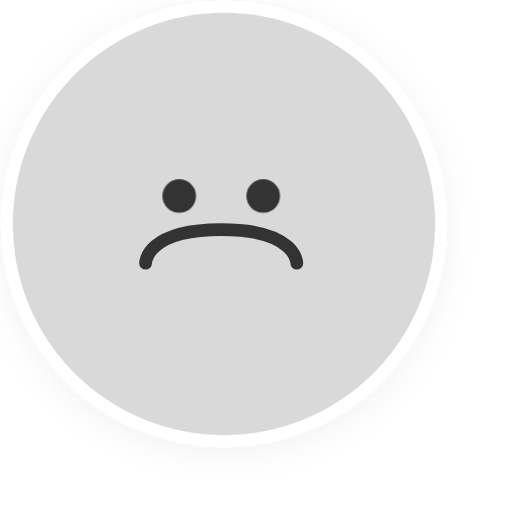
t = 0.00 s
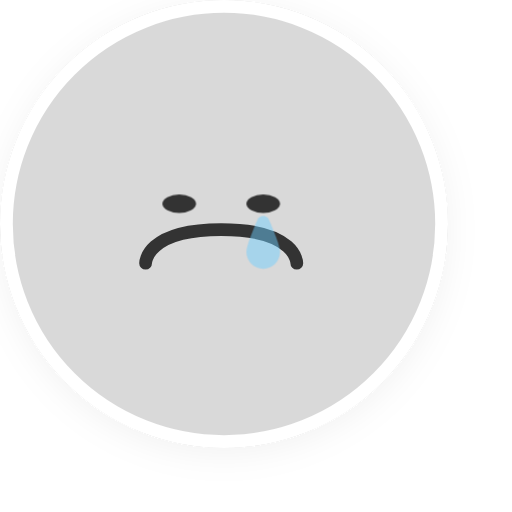
t = 0.22 s
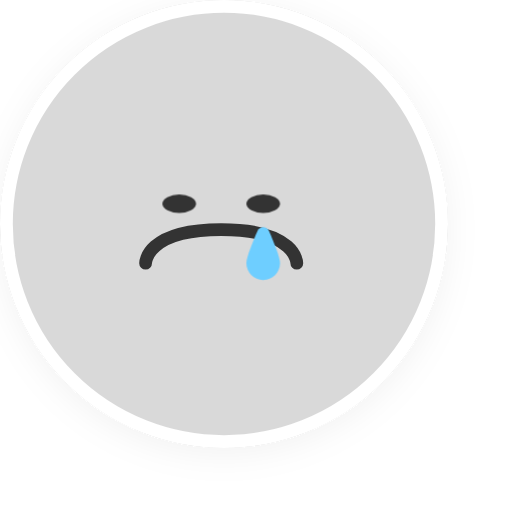
t = 0.43 s
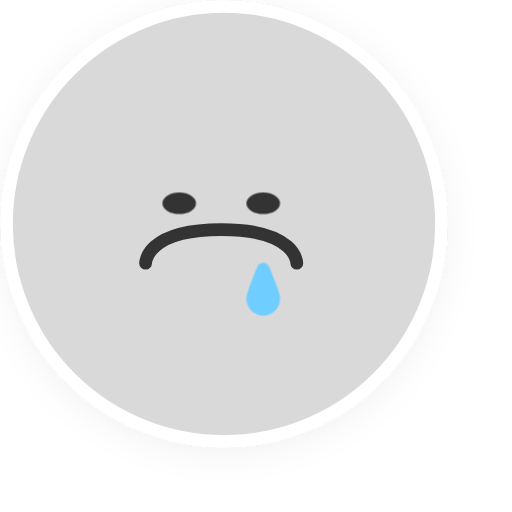
t = 0.64 s
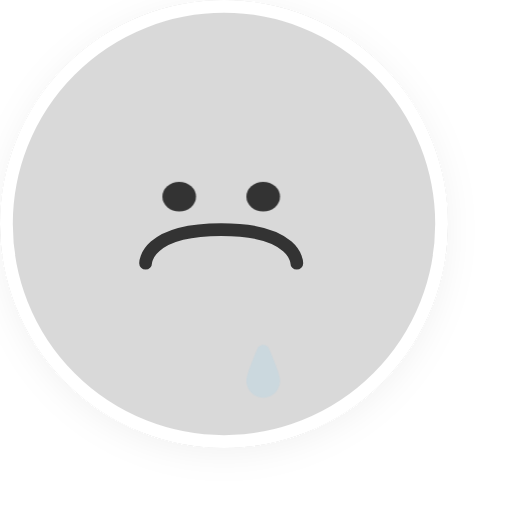
t = 0.87 s
t = 1.08 s: frame unchanged from t = 0.00 s, image omitted

The animated SVG that drew these frames (rendered in a browser with its animation timeline set to each time). Animation: 4 CSS @keyframes rules; one cycle of 1.30 s, repeats indefinitely.

<svg width="80" height="80" viewBox="0 0 80 80" fill="none" xmlns="http://www.w3.org/2000/svg">
<style>
svg { overflow: visible; }
@keyframes kf_Ellipse_23_transform_0 {
  0% {
    transform: translateX(25.375px) translateY(28px) translateX(0px) translateY(0px) translate(2.625px, 2.625px) scaleY(1) translate(-2.625px, -2.625px);
  }
  1.67% {
    transform: translateX(25.375px) translateY(28px) translateX(0px) translateY(0.023px) translate(2.625px, 2.625px) scaleY(0.987) translate(-2.625px, -2.625px);
  }
  3.33% {
    transform: translateX(25.375px) translateY(28px) translateX(0px) translateY(0.095px) translate(2.625px, 2.625px) scaleY(0.946) translate(-2.625px, -2.625px);
  }
  5% {
    transform: translateX(25.375px) translateY(28px) translateX(0px) translateY(0.218px) translate(2.625px, 2.625px) scaleY(0.878) translate(-2.625px, -2.625px);
  }
  6.67% {
    transform: translateX(25.375px) translateY(28px) translateX(0px) translateY(0.387px) translate(2.625px, 2.625px) scaleY(0.789) translate(-2.625px, -2.625px);
  }
  8.33% {
    transform: translateX(25.375px) translateY(28px) translateX(0px) translateY(0.584px) translate(2.625px, 2.625px) scaleY(0.698) translate(-2.625px, -2.625px);
  }
  10% {
    transform: translateX(25.375px) translateY(28px) translateX(0px) translateY(0.784px) translate(2.625px, 2.625px) scaleY(0.622) translate(-2.625px, -2.625px);
  }
  11.67% {
    transform: translateX(25.375px) translateY(28px) translateX(0px) translateY(0.959px) translate(2.625px, 2.625px) scaleY(0.572) translate(-2.625px, -2.625px);
  }
  13.33% {
    transform: translateX(25.375px) translateY(28px) translateX(0px) translateY(1.089px) translate(2.625px, 2.625px) scaleY(0.551) translate(-2.625px, -2.625px);
  }
  13.85% {
    transform: translateX(25.375px) translateY(28px) translateX(0px) translateY(1.12px) translate(2.625px, 2.625px) scaleY(0.55) translate(-2.625px, -2.625px);
  }
  15% {
    transform: translateX(25.375px) translateY(28px) translateX(0px) translateY(1.169px) translate(2.625px, 2.625px) scaleY(0.55) translate(-2.625px, -2.625px);
  }
  16.67% {
    transform: translateX(25.375px) translateY(28px) translateX(0px) translateY(1.2px) translate(2.625px, 2.625px) scaleY(0.55) translate(-2.625px, -2.625px);
  }
  16.92% {
    transform: translateX(25.375px) translateY(28px) translateX(0px) translateY(1.2px) translate(2.625px, 2.625px) scaleY(0.55) translate(-2.625px, -2.625px);
  }
  18.33% {
    transform: translateX(25.375px) translateY(28px) translateX(0px) translateY(1.2px) translate(2.625px, 2.625px) scaleY(0.55) translate(-2.625px, -2.625px);
  }
  20% {
    transform: translateX(25.375px) translateY(28px) translateX(0px) translateY(1.2px) translate(2.625px, 2.625px) scaleY(0.55) translate(-2.625px, -2.625px);
  }
  21.67% {
    transform: translateX(25.375px) translateY(28px) translateX(0px) translateY(1.2px) translate(2.625px, 2.625px) scaleY(0.55) translate(-2.625px, -2.625px);
  }
  23.33% {
    transform: translateX(25.375px) translateY(28px) translateX(0px) translateY(1.2px) translate(2.625px, 2.625px) scaleY(0.55) translate(-2.625px, -2.625px);
  }
  25% {
    transform: translateX(25.375px) translateY(28px) translateX(0px) translateY(1.2px) translate(2.625px, 2.625px) scaleY(0.55) translate(-2.625px, -2.625px);
  }
  26.67% {
    transform: translateX(25.375px) translateY(28px) translateX(0px) translateY(1.2px) translate(2.625px, 2.625px) scaleY(0.55) translate(-2.625px, -2.625px);
  }
  28.33% {
    transform: translateX(25.375px) translateY(28px) translateX(0px) translateY(1.2px) translate(2.625px, 2.625px) scaleY(0.55) translate(-2.625px, -2.625px);
  }
  30% {
    transform: translateX(25.375px) translateY(28px) translateX(0px) translateY(1.2px) translate(2.625px, 2.625px) scaleY(0.55) translate(-2.625px, -2.625px);
  }
  31.67% {
    transform: translateX(25.375px) translateY(28px) translateX(0px) translateY(1.2px) translate(2.625px, 2.625px) scaleY(0.55) translate(-2.625px, -2.625px);
  }
  33.33% {
    transform: translateX(25.375px) translateY(28px) translateX(0px) translateY(1.2px) translate(2.625px, 2.625px) scaleY(0.55) translate(-2.625px, -2.625px);
  }
  35% {
    transform: translateX(25.375px) translateY(28px) translateX(0px) translateY(1.2px) translate(2.625px, 2.625px) scaleY(0.55) translate(-2.625px, -2.625px);
  }
  36.67% {
    transform: translateX(25.375px) translateY(28px) translateX(0px) translateY(1.2px) translate(2.625px, 2.625px) scaleY(0.55) translate(-2.625px, -2.625px);
  }
  38.33% {
    transform: translateX(25.375px) translateY(28px) translateX(0px) translateY(1.2px) translate(2.625px, 2.625px) scaleY(0.55) translate(-2.625px, -2.625px);
  }
  40% {
    transform: translateX(25.375px) translateY(28px) translateX(0px) translateY(1.2px) translate(2.625px, 2.625px) scaleY(0.55) translate(-2.625px, -2.625px);
  }
  41.54% {
    transform: translateX(25.375px) translateY(28px) translateX(0px) translateY(1.2px) translate(2.625px, 2.625px) scaleY(0.55) translate(-2.625px, -2.625px);
  }
  41.67% {
    transform: translateX(25.375px) translateY(28px) translateX(0px) translateY(1.2px) translate(2.625px, 2.625px) scaleY(0.55) translate(-2.625px, -2.625px);
  }
  43.33% {
    transform: translateX(25.375px) translateY(28px) translateX(0px) translateY(1.2px) translate(2.625px, 2.625px) scaleY(0.555) translate(-2.625px, -2.625px);
  }
  44.62% {
    transform: translateX(25.375px) translateY(28px) translateX(0px) translateY(1.2px) translate(2.625px, 2.625px) scaleY(0.564) translate(-2.625px, -2.625px);
  }
  45% {
    transform: translateX(25.375px) translateY(28px) translateX(0px) translateY(1.2px) translate(2.625px, 2.625px) scaleY(0.568) translate(-2.625px, -2.625px);
  }
  46.67% {
    transform: translateX(25.375px) translateY(28px) translateX(0px) translateY(1.187px) translate(2.625px, 2.625px) scaleY(0.591) translate(-2.625px, -2.625px);
  }
  48.33% {
    transform: translateX(25.375px) translateY(28px) translateX(0px) translateY(1.157px) translate(2.625px, 2.625px) scaleY(0.622) translate(-2.625px, -2.625px);
  }
  50% {
    transform: translateX(25.375px) translateY(28px) translateX(0px) translateY(1.108px) translate(2.625px, 2.625px) scaleY(0.661) translate(-2.625px, -2.625px);
  }
  51.67% {
    transform: translateX(25.375px) translateY(28px) translateX(0px) translateY(1.039px) translate(2.625px, 2.625px) scaleY(0.703) translate(-2.625px, -2.625px);
  }
  53.33% {
    transform: translateX(25.375px) translateY(28px) translateX(0px) translateY(0.952px) translate(2.625px, 2.625px) scaleY(0.745) translate(-2.625px, -2.625px);
  }
  55% {
    transform: translateX(25.375px) translateY(28px) translateX(0px) translateY(0.849px) translate(2.625px, 2.625px) scaleY(0.783) translate(-2.625px, -2.625px);
  }
  56.67% {
    transform: translateX(25.375px) translateY(28px) translateX(0px) translateY(0.733px) translate(2.625px, 2.625px) scaleY(0.813) translate(-2.625px, -2.625px);
  }
  58.33% {
    transform: translateX(25.375px) translateY(28px) translateX(0px) translateY(0.61px) translate(2.625px, 2.625px) scaleY(0.834) translate(-2.625px, -2.625px);
  }
  60% {
    transform: translateX(25.375px) translateY(28px) translateX(0px) translateY(0.486px) translate(2.625px, 2.625px) scaleY(0.847) translate(-2.625px, -2.625px);
  }
  61.54% {
    transform: translateX(25.375px) translateY(28px) translateX(0px) translateY(0.377px) translate(2.625px, 2.625px) scaleY(0.85) translate(-2.625px, -2.625px);
  }
  61.67% {
    transform: translateX(25.375px) translateY(28px) translateX(0px) translateY(0.368px) translate(2.625px, 2.625px) scaleY(0.85) translate(-2.625px, -2.625px);
  }
  63.33% {
    transform: translateX(25.375px) translateY(28px) translateX(0px) translateY(0.263px) translate(2.625px, 2.625px) scaleY(0.853) translate(-2.625px, -2.625px);
  }
  65% {
    transform: translateX(25.375px) translateY(28px) translateX(0px) translateY(0.173px) translate(2.625px, 2.625px) scaleY(0.863) translate(-2.625px, -2.625px);
  }
  66.67% {
    transform: translateX(25.375px) translateY(28px) translateX(0px) translateY(0.102px) translate(2.625px, 2.625px) scaleY(0.879) translate(-2.625px, -2.625px);
  }
  68.33% {
    transform: translateX(25.375px) translateY(28px) translateX(0px) translateY(0.05px) translate(2.625px, 2.625px) scaleY(0.9) translate(-2.625px, -2.625px);
  }
  70% {
    transform: translateX(25.375px) translateY(28px) translateX(0px) translateY(0.016px) translate(2.625px, 2.625px) scaleY(0.925) translate(-2.625px, -2.625px);
  }
  71.67% {
    transform: translateX(25.375px) translateY(28px) translateX(0px) translateY(0.001px) translate(2.625px, 2.625px) scaleY(0.95) translate(-2.625px, -2.625px);
  }
  72.31% {
    transform: translateX(25.375px) translateY(28px) translateX(0px) translateY(0px) translate(2.625px, 2.625px) scaleY(0.959) translate(-2.625px, -2.625px);
  }
  73.33% {
    transform: translateX(25.375px) translateY(28px) translateX(0px) translateY(0px) translate(2.625px, 2.625px) scaleY(0.971) translate(-2.625px, -2.625px);
  }
  75% {
    transform: translateX(25.375px) translateY(28px) translateX(0px) translateY(0px) translate(2.625px, 2.625px) scaleY(0.987) translate(-2.625px, -2.625px);
  }
  76.67% {
    transform: translateX(25.375px) translateY(28px) translateX(0px) translateY(0px) translate(2.625px, 2.625px) scaleY(0.997) translate(-2.625px, -2.625px);
  }
  78.33% {
    transform: translateX(25.375px) translateY(28px) translateX(0px) translateY(0px) translate(2.625px, 2.625px) scaleY(1) translate(-2.625px, -2.625px);
  }
  78.46% {
    transform: translateX(25.375px) translateY(28px) translateX(0px) translateY(0px) translate(2.625px, 2.625px) scaleY(1) translate(-2.625px, -2.625px);
  }
  80% {
    transform: translateX(25.375px) translateY(28px) translateX(0px) translateY(0px) translate(2.625px, 2.625px) scaleY(1) translate(-2.625px, -2.625px);
  }
  81.67% {
    transform: translateX(25.375px) translateY(28px) translateX(0px) translateY(0px) translate(2.625px, 2.625px) scaleY(1) translate(-2.625px, -2.625px);
  }
  83.33% {
    transform: translateX(25.375px) translateY(28px) translateX(0px) translateY(0px) translate(2.625px, 2.625px) scaleY(1) translate(-2.625px, -2.625px);
  }
  85% {
    transform: translateX(25.375px) translateY(28px) translateX(0px) translateY(0px) translate(2.625px, 2.625px) scaleY(1) translate(-2.625px, -2.625px);
  }
  86.67% {
    transform: translateX(25.375px) translateY(28px) translateX(0px) translateY(0px) translate(2.625px, 2.625px) scaleY(1) translate(-2.625px, -2.625px);
  }
  88.33% {
    transform: translateX(25.375px) translateY(28px) translateX(0px) translateY(0px) translate(2.625px, 2.625px) scaleY(1) translate(-2.625px, -2.625px);
  }
  90% {
    transform: translateX(25.375px) translateY(28px) translateX(0px) translateY(0px) translate(2.625px, 2.625px) scaleY(1) translate(-2.625px, -2.625px);
  }
  91.67% {
    transform: translateX(25.375px) translateY(28px) translateX(0px) translateY(0px) translate(2.625px, 2.625px) scaleY(1) translate(-2.625px, -2.625px);
  }
  93.33% {
    transform: translateX(25.375px) translateY(28px) translateX(0px) translateY(0px) translate(2.625px, 2.625px) scaleY(1) translate(-2.625px, -2.625px);
  }
  95% {
    transform: translateX(25.375px) translateY(28px) translateX(0px) translateY(0px) translate(2.625px, 2.625px) scaleY(1) translate(-2.625px, -2.625px);
  }
  96.67% {
    transform: translateX(25.375px) translateY(28px) translateX(0px) translateY(0px) translate(2.625px, 2.625px) scaleY(1) translate(-2.625px, -2.625px);
  }
  98.33% {
    transform: translateX(25.375px) translateY(28px) translateX(0px) translateY(0px) translate(2.625px, 2.625px) scaleY(1) translate(-2.625px, -2.625px);
  }
  100% {
    transform: translateX(25.375px) translateY(28px) translateX(0px) translateY(0px) translate(2.625px, 2.625px) scaleY(1) translate(-2.625px, -2.625px);
  }
}
#Ellipse_23 {
  transform-origin: 0 0;
  animation: kf_Ellipse_23_transform_0 1.3s linear infinite;
}
@keyframes kf_Ellipse_24_transform_0 {
  0% {
    transform: translateX(38.5px) translateY(28px) translateX(0px) translateY(0px) translate(2.625px, 2.625px) scaleY(1) translate(-2.625px, -2.625px);
  }
  1.67% {
    transform: translateX(38.5px) translateY(28px) translateX(0px) translateY(0.023px) translate(2.625px, 2.625px) scaleY(0.987) translate(-2.625px, -2.625px);
  }
  3.33% {
    transform: translateX(38.5px) translateY(28px) translateX(0px) translateY(0.095px) translate(2.625px, 2.625px) scaleY(0.946) translate(-2.625px, -2.625px);
  }
  5% {
    transform: translateX(38.5px) translateY(28px) translateX(0px) translateY(0.218px) translate(2.625px, 2.625px) scaleY(0.878) translate(-2.625px, -2.625px);
  }
  6.67% {
    transform: translateX(38.5px) translateY(28px) translateX(0px) translateY(0.387px) translate(2.625px, 2.625px) scaleY(0.789) translate(-2.625px, -2.625px);
  }
  8.33% {
    transform: translateX(38.5px) translateY(28px) translateX(0px) translateY(0.584px) translate(2.625px, 2.625px) scaleY(0.698) translate(-2.625px, -2.625px);
  }
  10% {
    transform: translateX(38.5px) translateY(28px) translateX(0px) translateY(0.784px) translate(2.625px, 2.625px) scaleY(0.622) translate(-2.625px, -2.625px);
  }
  11.67% {
    transform: translateX(38.5px) translateY(28px) translateX(0px) translateY(0.959px) translate(2.625px, 2.625px) scaleY(0.572) translate(-2.625px, -2.625px);
  }
  13.33% {
    transform: translateX(38.5px) translateY(28px) translateX(0px) translateY(1.089px) translate(2.625px, 2.625px) scaleY(0.551) translate(-2.625px, -2.625px);
  }
  13.85% {
    transform: translateX(38.5px) translateY(28px) translateX(0px) translateY(1.12px) translate(2.625px, 2.625px) scaleY(0.55) translate(-2.625px, -2.625px);
  }
  15% {
    transform: translateX(38.5px) translateY(28px) translateX(0px) translateY(1.169px) translate(2.625px, 2.625px) scaleY(0.55) translate(-2.625px, -2.625px);
  }
  16.67% {
    transform: translateX(38.5px) translateY(28px) translateX(0px) translateY(1.2px) translate(2.625px, 2.625px) scaleY(0.55) translate(-2.625px, -2.625px);
  }
  16.92% {
    transform: translateX(38.5px) translateY(28px) translateX(0px) translateY(1.2px) translate(2.625px, 2.625px) scaleY(0.55) translate(-2.625px, -2.625px);
  }
  18.33% {
    transform: translateX(38.5px) translateY(28px) translateX(0px) translateY(1.2px) translate(2.625px, 2.625px) scaleY(0.55) translate(-2.625px, -2.625px);
  }
  20% {
    transform: translateX(38.5px) translateY(28px) translateX(0px) translateY(1.2px) translate(2.625px, 2.625px) scaleY(0.55) translate(-2.625px, -2.625px);
  }
  21.67% {
    transform: translateX(38.5px) translateY(28px) translateX(0px) translateY(1.2px) translate(2.625px, 2.625px) scaleY(0.55) translate(-2.625px, -2.625px);
  }
  23.33% {
    transform: translateX(38.5px) translateY(28px) translateX(0px) translateY(1.2px) translate(2.625px, 2.625px) scaleY(0.55) translate(-2.625px, -2.625px);
  }
  25% {
    transform: translateX(38.5px) translateY(28px) translateX(0px) translateY(1.2px) translate(2.625px, 2.625px) scaleY(0.55) translate(-2.625px, -2.625px);
  }
  26.67% {
    transform: translateX(38.5px) translateY(28px) translateX(0px) translateY(1.2px) translate(2.625px, 2.625px) scaleY(0.55) translate(-2.625px, -2.625px);
  }
  28.33% {
    transform: translateX(38.5px) translateY(28px) translateX(0px) translateY(1.2px) translate(2.625px, 2.625px) scaleY(0.55) translate(-2.625px, -2.625px);
  }
  30% {
    transform: translateX(38.5px) translateY(28px) translateX(0px) translateY(1.2px) translate(2.625px, 2.625px) scaleY(0.55) translate(-2.625px, -2.625px);
  }
  31.67% {
    transform: translateX(38.5px) translateY(28px) translateX(0px) translateY(1.2px) translate(2.625px, 2.625px) scaleY(0.55) translate(-2.625px, -2.625px);
  }
  33.33% {
    transform: translateX(38.5px) translateY(28px) translateX(0px) translateY(1.2px) translate(2.625px, 2.625px) scaleY(0.55) translate(-2.625px, -2.625px);
  }
  35% {
    transform: translateX(38.5px) translateY(28px) translateX(0px) translateY(1.2px) translate(2.625px, 2.625px) scaleY(0.55) translate(-2.625px, -2.625px);
  }
  36.67% {
    transform: translateX(38.5px) translateY(28px) translateX(0px) translateY(1.2px) translate(2.625px, 2.625px) scaleY(0.55) translate(-2.625px, -2.625px);
  }
  38.33% {
    transform: translateX(38.5px) translateY(28px) translateX(0px) translateY(1.2px) translate(2.625px, 2.625px) scaleY(0.55) translate(-2.625px, -2.625px);
  }
  40% {
    transform: translateX(38.5px) translateY(28px) translateX(0px) translateY(1.2px) translate(2.625px, 2.625px) scaleY(0.55) translate(-2.625px, -2.625px);
  }
  41.54% {
    transform: translateX(38.5px) translateY(28px) translateX(0px) translateY(1.2px) translate(2.625px, 2.625px) scaleY(0.55) translate(-2.625px, -2.625px);
  }
  41.67% {
    transform: translateX(38.5px) translateY(28px) translateX(0px) translateY(1.2px) translate(2.625px, 2.625px) scaleY(0.55) translate(-2.625px, -2.625px);
  }
  43.33% {
    transform: translateX(38.5px) translateY(28px) translateX(0px) translateY(1.2px) translate(2.625px, 2.625px) scaleY(0.555) translate(-2.625px, -2.625px);
  }
  44.62% {
    transform: translateX(38.5px) translateY(28px) translateX(0px) translateY(1.2px) translate(2.625px, 2.625px) scaleY(0.564) translate(-2.625px, -2.625px);
  }
  45% {
    transform: translateX(38.5px) translateY(28px) translateX(0px) translateY(1.2px) translate(2.625px, 2.625px) scaleY(0.568) translate(-2.625px, -2.625px);
  }
  46.67% {
    transform: translateX(38.5px) translateY(28px) translateX(0px) translateY(1.187px) translate(2.625px, 2.625px) scaleY(0.591) translate(-2.625px, -2.625px);
  }
  48.33% {
    transform: translateX(38.5px) translateY(28px) translateX(0px) translateY(1.157px) translate(2.625px, 2.625px) scaleY(0.622) translate(-2.625px, -2.625px);
  }
  50% {
    transform: translateX(38.5px) translateY(28px) translateX(0px) translateY(1.108px) translate(2.625px, 2.625px) scaleY(0.661) translate(-2.625px, -2.625px);
  }
  51.67% {
    transform: translateX(38.5px) translateY(28px) translateX(0px) translateY(1.039px) translate(2.625px, 2.625px) scaleY(0.703) translate(-2.625px, -2.625px);
  }
  53.33% {
    transform: translateX(38.5px) translateY(28px) translateX(0px) translateY(0.952px) translate(2.625px, 2.625px) scaleY(0.745) translate(-2.625px, -2.625px);
  }
  55% {
    transform: translateX(38.5px) translateY(28px) translateX(0px) translateY(0.849px) translate(2.625px, 2.625px) scaleY(0.783) translate(-2.625px, -2.625px);
  }
  56.67% {
    transform: translateX(38.5px) translateY(28px) translateX(0px) translateY(0.733px) translate(2.625px, 2.625px) scaleY(0.813) translate(-2.625px, -2.625px);
  }
  58.33% {
    transform: translateX(38.5px) translateY(28px) translateX(0px) translateY(0.61px) translate(2.625px, 2.625px) scaleY(0.834) translate(-2.625px, -2.625px);
  }
  60% {
    transform: translateX(38.5px) translateY(28px) translateX(0px) translateY(0.486px) translate(2.625px, 2.625px) scaleY(0.847) translate(-2.625px, -2.625px);
  }
  61.54% {
    transform: translateX(38.5px) translateY(28px) translateX(0px) translateY(0.377px) translate(2.625px, 2.625px) scaleY(0.85) translate(-2.625px, -2.625px);
  }
  61.67% {
    transform: translateX(38.5px) translateY(28px) translateX(0px) translateY(0.368px) translate(2.625px, 2.625px) scaleY(0.85) translate(-2.625px, -2.625px);
  }
  63.33% {
    transform: translateX(38.5px) translateY(28px) translateX(0px) translateY(0.263px) translate(2.625px, 2.625px) scaleY(0.853) translate(-2.625px, -2.625px);
  }
  65% {
    transform: translateX(38.5px) translateY(28px) translateX(0px) translateY(0.173px) translate(2.625px, 2.625px) scaleY(0.863) translate(-2.625px, -2.625px);
  }
  66.67% {
    transform: translateX(38.5px) translateY(28px) translateX(0px) translateY(0.102px) translate(2.625px, 2.625px) scaleY(0.879) translate(-2.625px, -2.625px);
  }
  68.33% {
    transform: translateX(38.5px) translateY(28px) translateX(0px) translateY(0.05px) translate(2.625px, 2.625px) scaleY(0.9) translate(-2.625px, -2.625px);
  }
  70% {
    transform: translateX(38.5px) translateY(28px) translateX(0px) translateY(0.016px) translate(2.625px, 2.625px) scaleY(0.925) translate(-2.625px, -2.625px);
  }
  71.67% {
    transform: translateX(38.5px) translateY(28px) translateX(0px) translateY(0.001px) translate(2.625px, 2.625px) scaleY(0.95) translate(-2.625px, -2.625px);
  }
  72.31% {
    transform: translateX(38.5px) translateY(28px) translateX(0px) translateY(0px) translate(2.625px, 2.625px) scaleY(0.959) translate(-2.625px, -2.625px);
  }
  73.33% {
    transform: translateX(38.5px) translateY(28px) translateX(0px) translateY(0px) translate(2.625px, 2.625px) scaleY(0.971) translate(-2.625px, -2.625px);
  }
  75% {
    transform: translateX(38.5px) translateY(28px) translateX(0px) translateY(0px) translate(2.625px, 2.625px) scaleY(0.987) translate(-2.625px, -2.625px);
  }
  76.67% {
    transform: translateX(38.5px) translateY(28px) translateX(0px) translateY(0px) translate(2.625px, 2.625px) scaleY(0.997) translate(-2.625px, -2.625px);
  }
  78.33% {
    transform: translateX(38.5px) translateY(28px) translateX(0px) translateY(0px) translate(2.625px, 2.625px) scaleY(1) translate(-2.625px, -2.625px);
  }
  78.46% {
    transform: translateX(38.5px) translateY(28px) translateX(0px) translateY(0px) translate(2.625px, 2.625px) scaleY(1) translate(-2.625px, -2.625px);
  }
  80% {
    transform: translateX(38.5px) translateY(28px) translateX(0px) translateY(0px) translate(2.625px, 2.625px) scaleY(1) translate(-2.625px, -2.625px);
  }
  81.67% {
    transform: translateX(38.5px) translateY(28px) translateX(0px) translateY(0px) translate(2.625px, 2.625px) scaleY(1) translate(-2.625px, -2.625px);
  }
  83.33% {
    transform: translateX(38.5px) translateY(28px) translateX(0px) translateY(0px) translate(2.625px, 2.625px) scaleY(1) translate(-2.625px, -2.625px);
  }
  85% {
    transform: translateX(38.5px) translateY(28px) translateX(0px) translateY(0px) translate(2.625px, 2.625px) scaleY(1) translate(-2.625px, -2.625px);
  }
  86.67% {
    transform: translateX(38.5px) translateY(28px) translateX(0px) translateY(0px) translate(2.625px, 2.625px) scaleY(1) translate(-2.625px, -2.625px);
  }
  88.33% {
    transform: translateX(38.5px) translateY(28px) translateX(0px) translateY(0px) translate(2.625px, 2.625px) scaleY(1) translate(-2.625px, -2.625px);
  }
  90% {
    transform: translateX(38.5px) translateY(28px) translateX(0px) translateY(0px) translate(2.625px, 2.625px) scaleY(1) translate(-2.625px, -2.625px);
  }
  91.67% {
    transform: translateX(38.5px) translateY(28px) translateX(0px) translateY(0px) translate(2.625px, 2.625px) scaleY(1) translate(-2.625px, -2.625px);
  }
  93.33% {
    transform: translateX(38.5px) translateY(28px) translateX(0px) translateY(0px) translate(2.625px, 2.625px) scaleY(1) translate(-2.625px, -2.625px);
  }
  95% {
    transform: translateX(38.5px) translateY(28px) translateX(0px) translateY(0px) translate(2.625px, 2.625px) scaleY(1) translate(-2.625px, -2.625px);
  }
  96.67% {
    transform: translateX(38.5px) translateY(28px) translateX(0px) translateY(0px) translate(2.625px, 2.625px) scaleY(1) translate(-2.625px, -2.625px);
  }
  98.33% {
    transform: translateX(38.5px) translateY(28px) translateX(0px) translateY(0px) translate(2.625px, 2.625px) scaleY(1) translate(-2.625px, -2.625px);
  }
  100% {
    transform: translateX(38.5px) translateY(28px) translateX(0px) translateY(0px) translate(2.625px, 2.625px) scaleY(1) translate(-2.625px, -2.625px);
  }
}
#Ellipse_24 {
  transform-origin: 0 0;
  animation: kf_Ellipse_24_transform_0 1.3s linear infinite;
}
@keyframes kf_Ellipse_25_transform_0 {
  0% {
    transform: translateX(38.5px) translateY(32.375px) translateX(0px) translateY(0px);
  }
  16.92% {
    animation-timing-function: cubic-bezier(0.45, 0, 0.8, 0.45);
    transform: translateX(38.5px) translateY(32.375px) translateX(0px) translateY(0px);
  }
  69.23% {
    animation-timing-function: ease-in-out;
    transform: translateX(38.5px) translateY(32.375px) translateX(0px) translateY(23px);
  }
  78.46% {
    animation-timing-function: ease-in-out;
    transform: translateX(38.5px) translateY(32.375px) translateX(0px) translateY(24.8px);
  }
  83.08% {
    transform: translateX(38.5px) translateY(32.375px) translateX(0px) translateY(0px);
  }
  100% {
    transform: translateX(38.5px) translateY(32.375px) translateX(0px) translateY(0px);
  }
}
@keyframes kf_Ellipse_25_opacity_0 {
  0% {
    animation-timing-function: linear;
    opacity: 0;
  }
  12.31% {
    animation-timing-function: ease-in-out;
    opacity: 0;
  }
  21.54% {
    animation-timing-function: linear;
    opacity: 1;
  }
  47.69% {
    animation-timing-function: ease-in-out;
    opacity: 1;
  }
  73.08% {
    animation-timing-function: linear;
    opacity: 0;
  }
  100% {
    opacity: 0;
  }
}
#Ellipse_25 {
  transform-origin: 0 0;
  animation:
    kf_Ellipse_25_transform_0 1.3s linear infinite,
    kf_Ellipse_25_opacity_0 1.3s linear infinite;
}
</style>
<g id="sad_Animate">
<g id="Ellipse_11" filter="url(#filter0_d_816_2021)">
<circle cx="35" cy="35" r="35" id="Ellipse_11_bg_0" fill="#D9D9D9">
</circle>
<circle cx="35" cy="35" r="34" stroke="white" stroke-width="2"/>
</g>
<path id="Vector_9" transform="matrix(1 0 0 -1 22.75 41.125)" d="M0 0C0 0 0 5.25 11.8125 5.25C23.625 5.25 23.625 0 23.625 0" stroke="#333333" stroke-width="2" stroke-linecap="round"/>
<circle id="Ellipse_23" transform="translate(25.375 28)" cx="2.625" cy="2.625" r="2.625" fill="#333333"/>
<circle id="Ellipse_24" transform="translate(38.5 28)" cx="2.625" cy="2.625" r="2.625" fill="#333333"/>
<path id="Ellipse_25" transform="translate(38.5 32.375)" d="M5.25 6.98589C5.25 8.44343 4.07475 9.625 2.625 9.625C1.17525 9.625 0 8.44343 0 6.98589C0 6.09051 0.990612 3.6589 1.75475 1.9164C2.09327 1.14446 3.15673 1.14446 3.49525 1.9164C4.25939 3.6589 5.25 6.09051 5.25 6.98589Z" fill="#6ECEFF"/>
</g>
<defs>
<filter id="filter0_d_816_2021" x="-5" y="-4" width="80" height="80" filterUnits="userSpaceOnUse" color-interpolation-filters="sRGB">
<feFlood flood-opacity="0" result="BackgroundImageFix"/>
<feColorMatrix in="SourceAlpha" type="matrix" values="0 0 0 0 0 0 0 0 0 0 0 0 0 0 0 0 0 0 127 0" result="hardAlpha"/>
<feOffset dy="1"/>
<feGaussianBlur stdDeviation="2.5"/>
<feComposite in2="hardAlpha" operator="out"/>
<feColorMatrix type="matrix" values="0 0 0 0 0 0 0 0 0 0 0 0 0 0 0 0 0 0 0.05 0"/>
<feBlend mode="normal" in2="BackgroundImageFix" result="effect1_dropShadow_816_2021"/>
<feBlend mode="normal" in="SourceGraphic" in2="effect1_dropShadow_816_2021" result="shape"/>
</filter>
</defs>
</svg>
